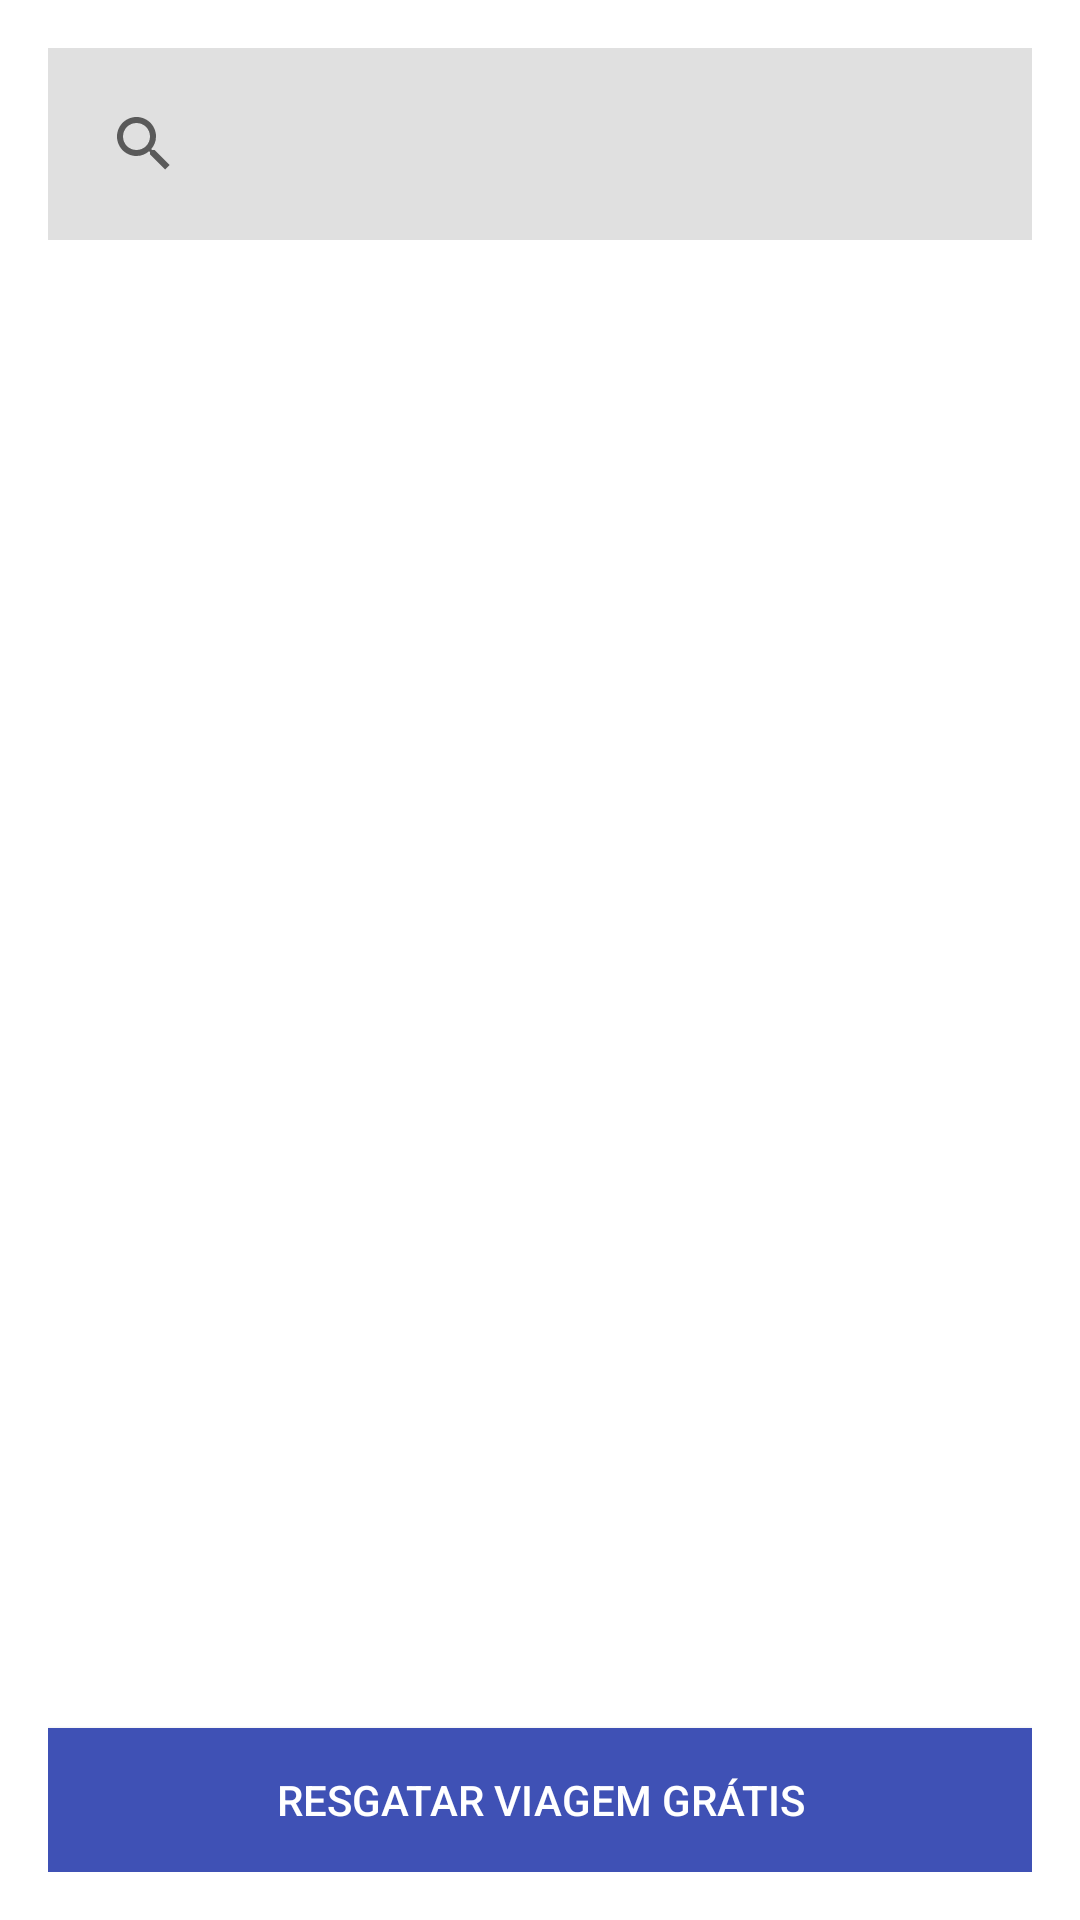

Produce the Android XML layout that renders to this screen, including the resource entries it uses.
<!-- AndroidManifest.xml: application theme AppTheme -->
<!-- res/layout/activity_recompensa.xml -->
<?xml version="1.0" encoding="utf-8"?>
<LinearLayout xmlns:android="http://schemas.android.com/apk/res/android"
    xmlns:tools="http://schemas.android.com/tools"
    android:layout_width="match_parent"
    android:layout_height="match_parent"
    android:orientation="vertical"
    android:padding="16dp">

    <androidx.appcompat.widget.SearchView
        android:id="@+id/searchView"
        android:layout_width="match_parent"
        android:layout_height="wrap_content"
        android:queryHint="Pesquisar Rota"
        android:background="#E0E0E0"
        android:padding="8dp"
        android:layout_marginBottom="16dp"/>

    <androidx.recyclerview.widget.RecyclerView
        android:id="@+id/recyclerView"
        android:layout_width="match_parent"
        android:layout_height="0dp"
        android:layout_weight="1"
        android:background="#FFFFFF"
        android:clipToPadding="false"/>

    <Button
        android:id="@+id/btnResgatarViagemGratis"
        android:layout_width="match_parent"
        android:layout_height="wrap_content"
        android:layout_marginTop="16dp"
        android:background="@color/colorPrimary"
        android:text="Resgatar Viagem Grátis"
        android:textColor="#FFFFFF"
        android:visibility="visible"
        tools:visibility="visible" />

    <TextView
        android:id="@+id/tvAviso"
        android:layout_width="match_parent"
        android:layout_height="wrap_content"
        android:textColor="#FF0000"
        android:visibility="gone"
        android:layout_marginTop="8dp"/>

</LinearLayout>
<!-- resources referenced by this layout -->
<resources>
  <color name="colorPrimary">#3F51B5</color>
</resources>
